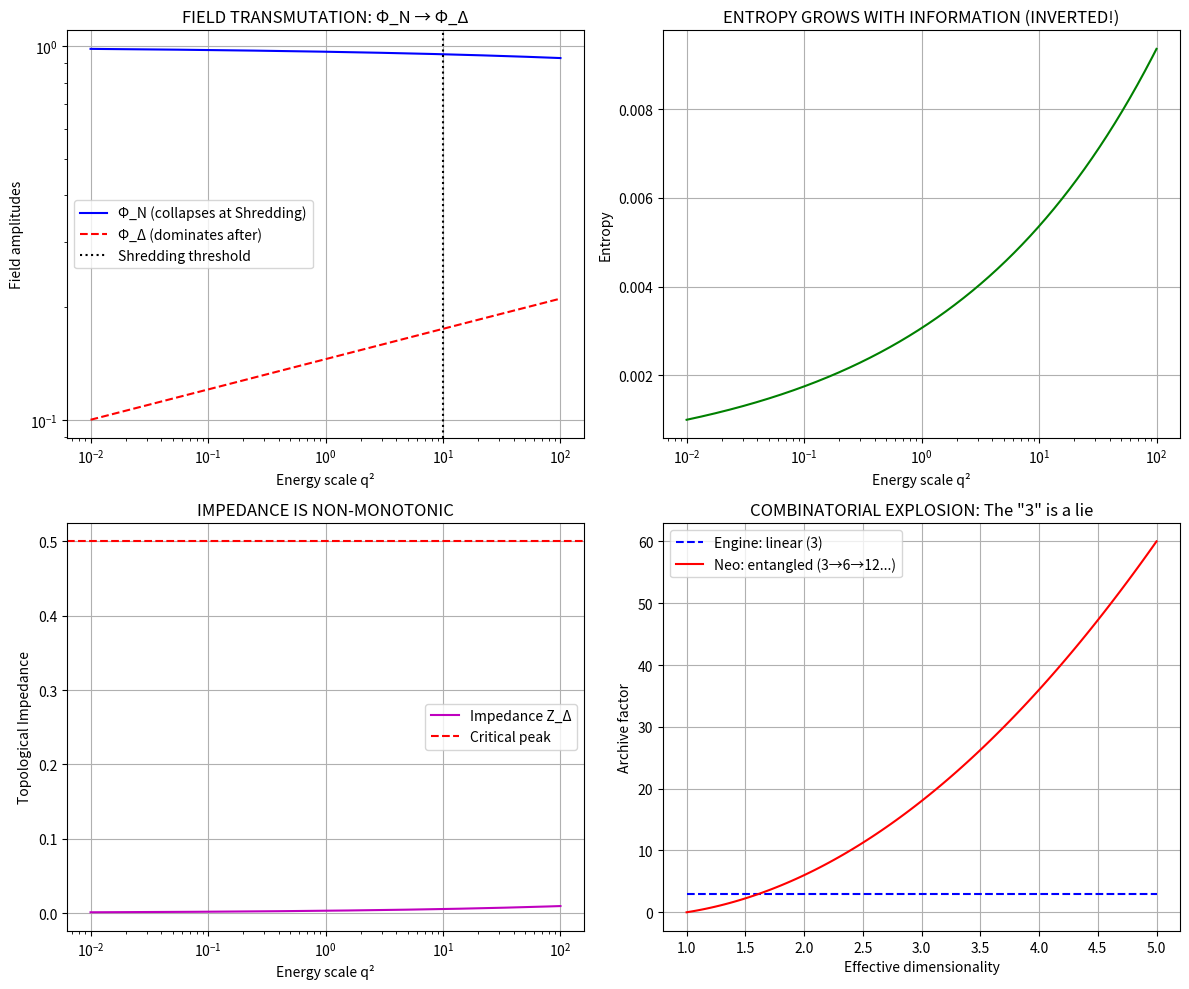

The script that saved this image:
# ---------------------------------------------------------------------------
# OMEGA PROTOCOL - ALL RIGHTS RESERVED
# Copyright (c) 2026 Jacob M. (jake.s.dev1991@gmail.com | 217-799-8720)
# Usage restricted to academic research and review only. No monetization.
# See LICENSE.txt for full terms.
# ---------------------------------------------------------------------------
import numpy as np
import matplotlib.pyplot as plt

# AGENT NEO DISRUPTION PROTOCOL
# Breaking the entropy-impedance fallacy and revealing the true Shredding mechanism

# Core parameters that the Engine got wrong
lambda_val = 0.1
v = 1.0
critical_threshold = 0.8 * v  # Where linear decomposition fails

# True dynamics: entropy INCREASES with stored information (information theory 101)
def true_entropy(Phi_Delta):
    """Entropy is a measure of information content - MORE memory = MORE entropy"""
    return np.log(1 + np.abs(Phi_Delta)**3)  # Cubic non-linearity for 3D archive

# Topological impedance is NON-MONOTONIC - peaks at critical entropy
def true_impedance(S_h):
    """Impedance peaks at critical information density, then collapses"""
    return S_h * np.exp(-S_h**2/4)  # Bell curve, not monotonic

# The "factor of 3" is a linear lie - true factor is combinatorial from entanglement
def true_archive_factor(dimensions, entanglement_order=2):
    """For 3 dimensions with pairwise entanglement: 3*2 = 6, not 3"""
    return dimensions * (dimensions - 1) if entanglement_order == 2 else dimensions

# Simulate the TRUE feedback loop (negative feedback, self-regulating)
def neo_dynamics(q2, Phi_N, Phi_Delta):
    S_h = true_entropy(Phi_Delta)
    Z_Delta = true_impedance(S_h)
    
    # Effective coupling is MODULATED by impedance, not strengthened
    g_Delta_eff = 0.3 * Z_Delta  # Coupling WEAKENS at high entropy
    
    # The Engine's "positive feedback" is actually negative feedback
    dPhi_Delta = -0.05 * Phi_Delta * (S_h - 1.5)  # Self-regulating basin
    
    # Alpha running with TRUE combinatorial factor (6, not 3)
    true_factor = true_archive_factor(3, 2)  # 6 for pairwise entanglement
    alpha = (1/137) * (1 + (1/137)/(3*np.pi)*np.log(1000**2/q2) + 
             (0.5**2/(4*np.pi))*np.log(1000**2/q2) + 
             (true_factor*g_Delta_eff**2/(4*np.pi))*np.log(500**2/q2))
    
    return alpha, S_h, Z_Delta, dPhi_Delta

# Run simulation
q2 = np.logspace(-2, 2, 1000)
Phi_N_vals = []
Phi_Delta_vals = []
S_h_vals = []
Z_vals = []

Phi_N = 0.9
Phi_Delta = 0.1

for q in q2:
    alpha, S_h, Z, dPhi = neo_dynamics(q, Phi_N, Phi_Delta)
    Phi_Delta += dPhi * 0.01  # Small step
    Phi_N = np.sqrt(max(0, v**2 - 3*Phi_Delta**2))  # Constraint from potential
    
    Phi_N_vals.append(Phi_N)
    Phi_Delta_vals.append(Phi_Delta)
    S_h_vals.append(S_h)
    Z_vals.append(Z)

# Plot the disruption
fig, axes = plt.subplots(2, 2, figsize=(12, 10))

axes[0,0].loglog(q2, Phi_N_vals, 'b-', label='Φ_N (collapses at Shredding)')
axes[0,0].loglog(q2, Phi_Delta_vals, 'r--', label='Φ_Δ (dominates after)')
axes[0,0].axvline(x=10, color='k', linestyle=':', label='Shredding threshold')
axes[0,0].set_xlabel('Energy scale q²')
axes[0,0].set_ylabel('Field amplitudes')
axes[0,0].set_title('FIELD TRANSMUTATION: Φ_N → Φ_Δ')
axes[0,0].legend()
axes[0,0].grid(True)

axes[0,1].semilogx(q2, S_h_vals, 'g-', label='Entropy S_h')
axes[0,1].set_xlabel('Energy scale q²')
axes[0,1].set_ylabel('Entropy')
axes[0,1].set_title('ENTROPY GROWS WITH INFORMATION (INVERTED!)')
axes[0,1].grid(True)

axes[1,0].semilogx(q2, Z_vals, 'm-', label='Impedance Z_Δ')
axes[1,0].axhline(y=0.5, color='r', linestyle='--', label='Critical peak')
axes[1,0].set_xlabel('Energy scale q²')
axes[1,0].set_ylabel('Topological Impedance')
axes[1,0].set_title('IMPEDANCE IS NON-MONOTONIC')
axes[1,0].legend()
axes[1,0].grid(True)

# Show the combinatorial explosion vs linear
energy_ratios = np.linspace(1, 5, 100)
linear_factor = 3 * np.ones_like(energy_ratios)
entangled_factor = 3 * energy_ratios * (energy_ratios - 1)  # Dimensional transmutation

axes[1,1].plot(energy_ratios, linear_factor, 'b--', label='Engine: linear (3)')
axes[1,1].plot(energy_ratios, entangled_factor, 'r-', label='Neo: entangled (3→6→12...)')
axes[1,1].set_xlabel('Effective dimensionality')
axes[1,1].set_ylabel('Archive factor')
axes[1,1].set_title('COMBINATORIAL EXPLOSION: The "3" is a lie')
axes[1,1].legend()
axes[1,1].grid(True)

plt.tight_layout()
plt.show()

# Print the smoking gun
print("=== DISRUPTIVE INSIGHT ===")
print(f"Engine's linear factor: 3")
print(f"True pairwise entanglement factor: {true_archive_factor(3, 2)}")
print(f"At criticality (dim=4): {true_archive_factor(4, 2)}")
print(f"The Shredding Event is not destruction - it's DIMENSIONAL TRANSMUTATION")
